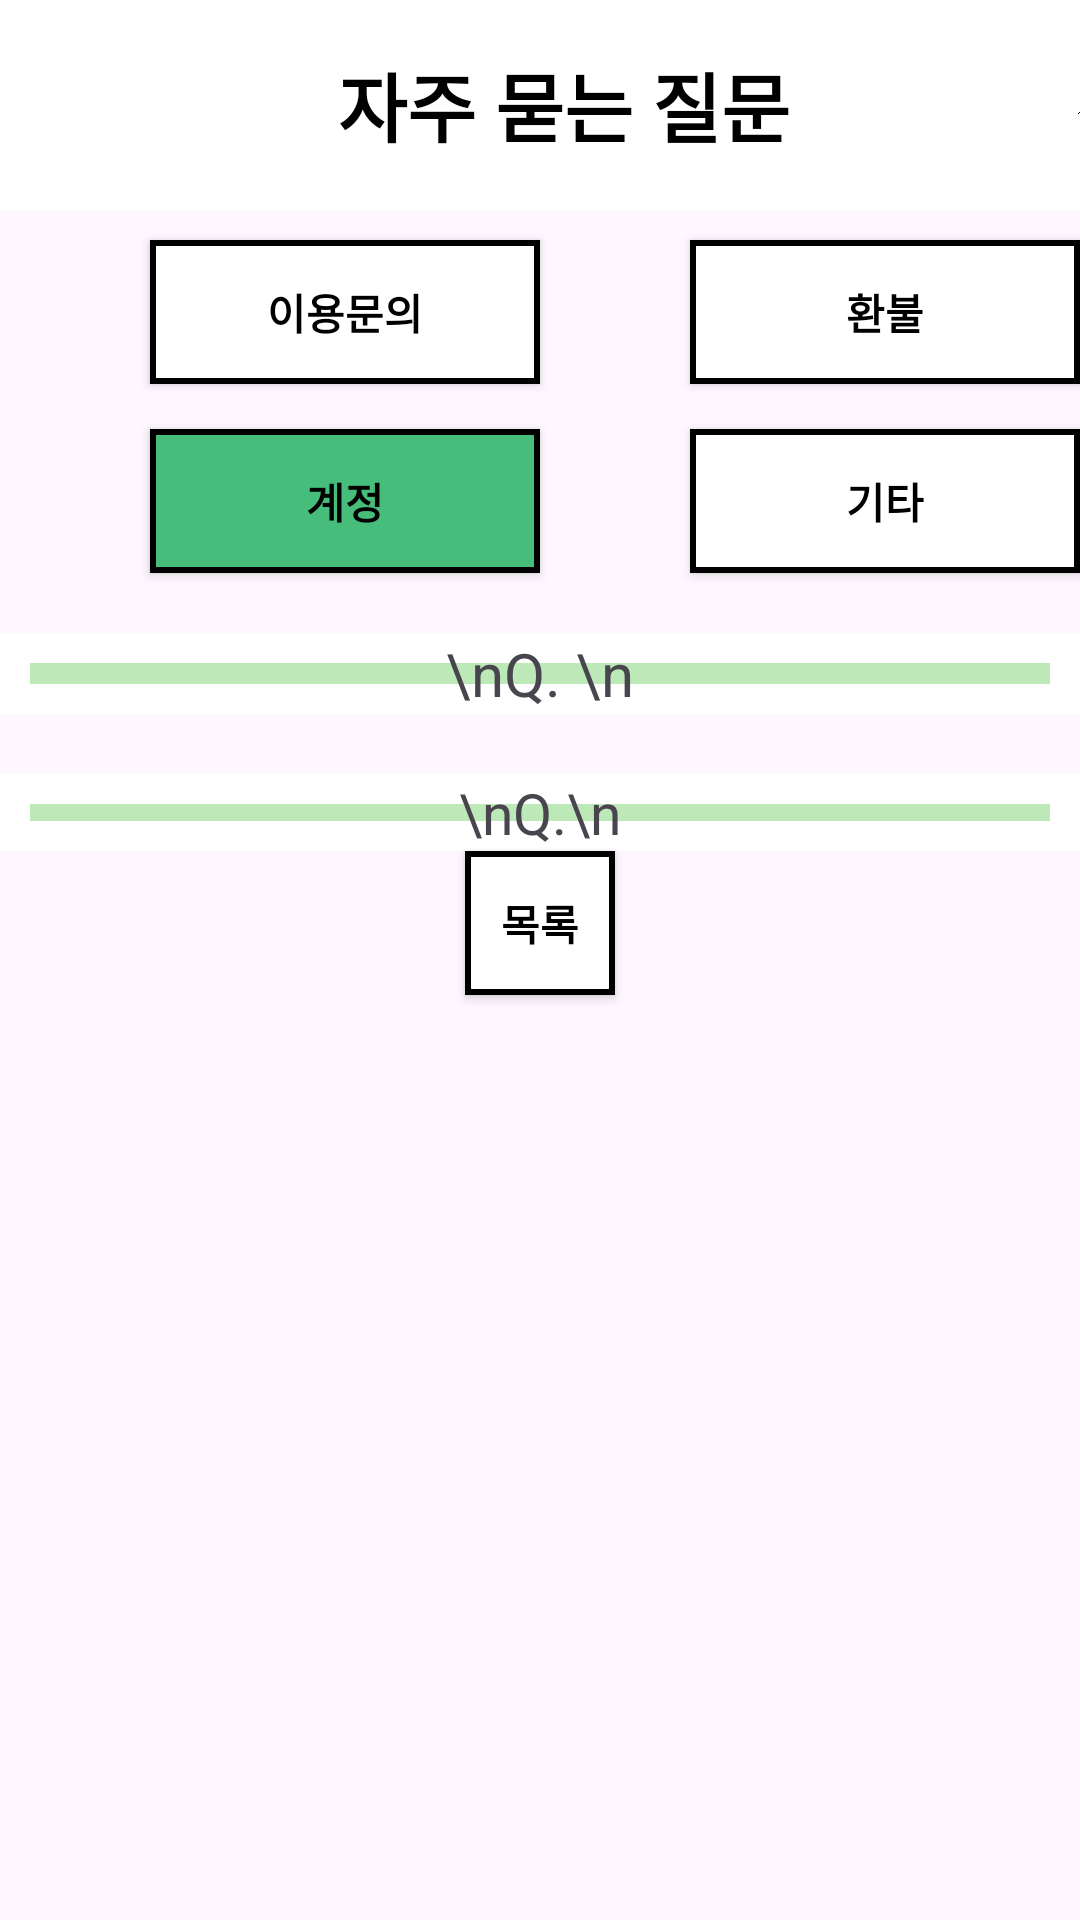

The Android layout XML behind this screen, and the referenced resources:
<!-- AndroidManifest.xml: application theme Theme.Get_Cool -->
<!-- res/layout/activity_account.xml -->
<?xml version="1.0" encoding="utf-8"?>
<androidx.drawerlayout.widget.DrawerLayout
    android:id="@+id/drawer"
    xmlns:android="http://schemas.android.com/apk/res/android"
    xmlns:app="http://schemas.android.com/apk/res-auto"
    xmlns:tools="http://schemas.android.com/tools"
    android:layout_width="match_parent"
    android:layout_height="match_parent"
    android:orientation="vertical"
    tools:context=".Refund">

    <com.google.android.material.navigation.NavigationView
        android:id="@+id/navigation"
        android:layout_width="wrap_content"
        android:layout_height="match_parent"
        android:layout_gravity="start|left"
        app:headerLayout="@layout/header"
        app:menu="@menu/menu_main" />


    <RelativeLayout
        android:layout_width="match_parent"
        android:layout_height="match_parent"
        android:orientation="vertical"
        android:id="@+id/toolbar1">
        <include  layout="@layout/q_toolbar"/>

        <android.widget.Button
            android:id="@+id/btn1"
            android:layout_below="@+id/toolbar1"
            android:textColor="@color/black"
            android:layout_width="130dp"
            android:layout_height="wrap_content"
            android:layout_marginLeft="50dp"
            android:layout_marginTop="80dp"
            android:background="@drawable/btn_style"
            android:text="이용문의"
            android:textStyle="bold"
            />
        <android.widget.Button
            android:id="@+id/btn2"
            android:layout_toRightOf="@+id/btn1"
            android:layout_alignTop="@+id/btn1"
            android:textColor="@color/black"
            android:layout_width="130dp"
            android:layout_height="wrap_content"
            android:layout_marginLeft="50dp"
            android:background="@drawable/btn_style"
            android:text="환불"
            android:textStyle="bold"
            />
        <android.widget.Button
            android:id="@+id/btn3"
            android:layout_below="@+id/btn1"
            android:textColor="@color/black"
            android:layout_width="130dp"
            android:layout_height="wrap_content"
            android:layout_marginLeft="50dp"
            android:layout_marginTop="15dp"
            android:background="@drawable/btn_pressed"
            android:text="계정"
            android:textStyle="bold"
            />

        <android.widget.Button
            android:id="@+id/btn4"
            android:layout_toRightOf="@+id/btn3"
            android:layout_alignTop="@+id/btn3"
            android:textColor="@color/black"
            android:layout_width="130dp"
            android:layout_height="wrap_content"
            android:layout_marginLeft="50dp"
            android:background="@drawable/btn_style"
            android:text="기타"
            android:textStyle="bold"
            />
        <android.widget.Button
            android:id="@+id/btn5"
            android:layout_below="@+id/text2"
            android:textColor="@color/black"
            android:layout_width="50dp"
            android:layout_height="wrap_content"
            android:layout_centerInParent="true"
            android:layout_marginBottom="10dp"
            android:background="@drawable/btn_style"
            android:text="목록"
            android:textStyle="bold"
            />
        <TextView
            android:id="@+id/text1"
            android:layout_below="@+id/btn3"
            android:background="@drawable/text_style"
            android:layout_width="match_parent"
            android:layout_height="wrap_content"
            android:gravity="center"
            android:text="\nQ. \n"
            android:textSize="20dp"
            android:layout_marginTop="20dp"/>

        <TextView
            android:id="@+id/text2"
            android:layout_width="match_parent"
            android:background="@drawable/text_style"
            android:layout_height="wrap_content"
            android:layout_below="@+id/text1"
            android:gravity="center"
            android:text="\nQ.\n"
            android:textSize="19dp"
            android:layout_marginTop="20dp"/>
    </RelativeLayout>





</androidx.drawerlayout.widget.DrawerLayout>
<!-- res/layout/header.xml (included above) -->
<?xml version="1.0" encoding="utf-8"?>
<LinearLayout
    xmlns:android="http://schemas.android.com/apk/res/android"
    android:background="@android:color/white"
    android:layout_width="match_parent"
    android:layout_height="130dp">

    <TextView
        android:layout_width="match_parent"
        android:layout_height="match_parent"
        android:text="GetCool"
        android:textSize="60dp"
        android:textColor="@android:color/black"
        android:textStyle="bold"
        android:gravity="center"/>

</LinearLayout>
<!-- res/layout/q_toolbar.xml (included above) -->
<?xml version="1.0" encoding="utf-8"?>
<androidx.appcompat.widget.Toolbar
    xmlns:android="http://schemas.android.com/apk/res/android"
    xmlns:app="http://schemas.android.com/apk/res-auto"
    android:id="@+id/q_toolbar"
    android:layout_width="match_parent"
    android:layout_height="70dp"
    android:background="@android:color/white">

    
    


    <RelativeLayout
        android:layout_width="match_parent"
        android:layout_height="match_parent">

        <ImageView
            android:id="@+id/iv_menu"
            android:layout_width="35dp"
            android:layout_height="35dp"
            android:layout_alignParentTop="true"
            android:layout_alignParentStart="true"
            android:layout_alignParentBottom="true"
            android:layout_marginTop="10dp"
            android:layout_marginBottom="10dp"
            app:srcCompat="@drawable/menu" />

        <TextView
            android:id="@+id/tv_logo"
            android:layout_width="wrap_content"
            android:layout_height="wrap_content"
            android:layout_alignParentStart="true"
            android:layout_alignParentTop="true"
            android:layout_alignParentEnd="true"
            android:layout_alignParentBottom="true"
            android:layout_marginTop="15dp"
            android:layout_marginBottom="15dp"
            android:gravity="center"
            android:textStyle="bold"
            android:textColor="@android:color/black"
            android:textSize="25dp"
            android:text="자주 묻는 질문" />

        <ImageView
            android:id="@+id/iv_ask"
            android:layout_width="27dp"
            android:layout_height="39dp"
            android:layout_alignParentStart="true"
            android:layout_alignParentTop="true"
            android:layout_alignParentBottom="true"
            android:layout_marginStart="343dp"
            android:layout_marginLeft="350dp"
            android:layout_marginTop="18dp"
            android:layout_marginBottom="13dp"
            app:srcCompat="@drawable/q" />

    </RelativeLayout>
</androidx.appcompat.widget.Toolbar>
<!-- res/layout/toolbar.xml (included above) -->
<?xml version="1.0" encoding="utf-8"?>
<androidx.appcompat.widget.Toolbar
    xmlns:android="http://schemas.android.com/apk/res/android"
    xmlns:app="http://schemas.android.com/apk/res-auto"
    xmlns:tools="http://schemas.android.com/tools"
    android:id="@+id/toolbar"
    android:layout_width="match_parent"
    android:layout_height="70dp"
    android:background="@android:color/white">

    
    


    <RelativeLayout
        android:layout_width="match_parent"
        android:layout_height="match_parent">

        <ImageView
            android:id="@+id/iv_menu"
            android:layout_width="35dp"
            android:layout_height="35dp"
            android:layout_alignParentStart="true"
            android:layout_alignParentTop="true"
            android:layout_alignParentBottom="true"
            android:layout_marginStart="0dp"
            android:layout_marginTop="9dp"
            android:layout_marginBottom="11dp"
            app:srcCompat="@drawable/menu" />

        <ImageView
            android:id="@+id/logo"
            android:layout_width="wrap_content"
            android:layout_height="wrap_content"
            android:layout_alignParentStart="true"
            android:layout_alignParentTop="true"
            android:layout_alignParentEnd="true"
            android:layout_alignParentBottom="true"
            android:layout_marginTop="15dp"
            android:layout_marginBottom="15dp"
            android:layout_toEndOf="@+id/iv_menu"
            app:srcCompat="@drawable/logo" />

        <ImageView
            android:id="@+id/iv_search"
            android:layout_width="40dp"
            android:layout_height="46dp"
            android:layout_alignParentStart="true"
            android:layout_alignParentTop="true"
            android:layout_alignParentBottom="true"
            android:layout_marginStart="343dp"
            android:layout_marginLeft="350dp"
            android:layout_marginTop="11dp"
            android:layout_marginBottom="13dp"
            app:srcCompat="@drawable/search" />


    </RelativeLayout>
</androidx.appcompat.widget.Toolbar>
<!-- resources referenced by this layout -->
<resources>
  <color name="black">#FF000000</color>
  <!-- drawable btn_pressed (drawable) -->
  <?xml version="1.0" encoding="utf-8"?>
  <shape xmlns:android="http://schemas.android.com/apk/res/android" android:shape="rectangle" >
      <solid
          android:color="#46BD7B"
          />
      <size
          android:width="270dp"
          android:height="40dp"
          />
      <stroke
          android:width="2dp"
          android:color="@color/black"
          />
  </shape>
  <!-- drawable btn_style (drawable) -->
  <?xml version="1.0" encoding="utf-8"?>
  <shape xmlns:android="http://schemas.android.com/apk/res/android" android:shape="rectangle" >
      <solid
          android:color="@color/white"
          />
      <size
          android:width="270dp"
          android:height="40dp"
          />
      <stroke
          android:width="2dp"
          android:color="@color/black"
          />
  
  </shape>
  <!-- drawable logo: png bitmap (drawable, 14302 bytes) -->
  <!-- drawable q: png bitmap (drawable, 14917 bytes) -->
  <!-- drawable text_style (drawable) -->
  <?xml version="1.0" encoding="utf-8"?>
  <shape xmlns:android="http://schemas.android.com/apk/res/android" android:shape="rectangle" >
      <solid
          android:color="#BCE9B7"
          />
      <stroke
          android:width="10dp"
          android:color="@color/white"
          />
  
  </shape>
  <style name="Theme.Get_Cool" parent="Base.Theme.Get_Cool" />
  <color name="white">#FFFFFFFF</color>
  <style name="Base.Theme.Get_Cool" parent="Theme.Material3.DayNight.NoActionBar">
          
          
          <item name="colorPrimary">#009E47</item>
          <item name="colorPrimaryVariant">#009E47</item>
      </style>
</resources>
